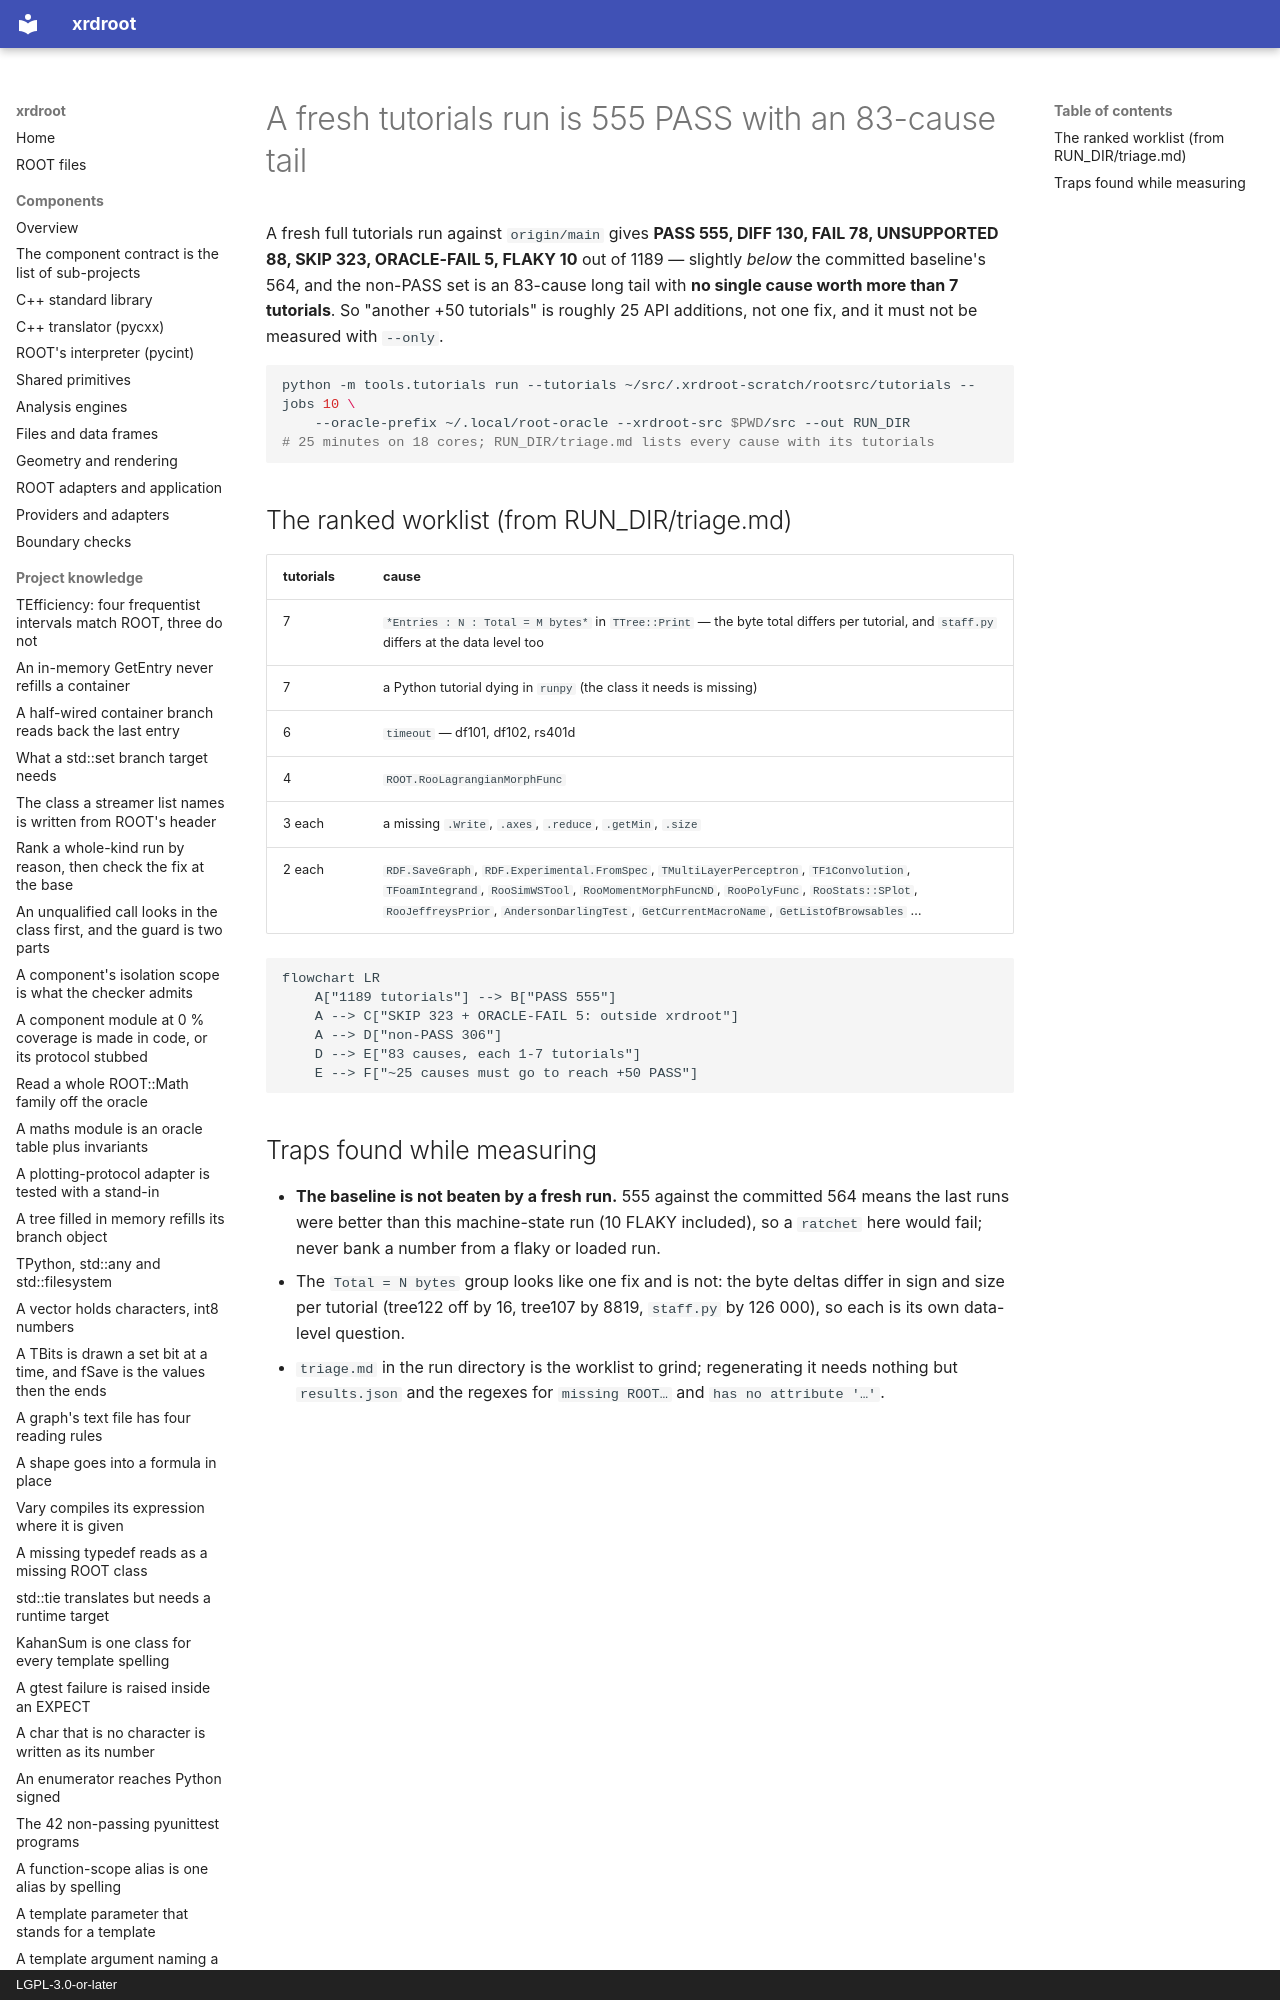

repository: rob-c/xrdroot · page: discoveries/a-fresh-tutorials-run-is-555-pass-with-an-83-cause-tail/index.html · generator: mkdocs · copyright: LGPL-3.0-or-later

---
title: "A fresh tutorials run is 555 PASS with an 83-cause tail"
kind: "discovery"
summary: "A fresh full run gives 555 PASS of 1189 (baseline 564), and the 306 non-PASS split into 83 causes of 1–7 tutorials each — so +50 needs ~25 API additions, not one fix."
tags: [tutorials, measurement, triage, worklist]
created: "2026-11-27T16:34:54.170Z"
updated: "2026-11-27T16:34:54.170Z"
---
A fresh full tutorials run against `origin/main` gives **PASS 555, DIFF 130, FAIL 78, UNSUPPORTED 88, SKIP 323, ORACLE-FAIL 5, FLAKY 10** out of 1189 — slightly *below* the committed baseline's 564, and the non-PASS set is an 83-cause long tail with **no single cause worth more than 7 tutorials**. So "another +50 tutorials" is roughly 25 API additions, not one fix, and it must not be measured with `--only`.

```bash
python -m tools.tutorials run --tutorials ~/src/.xrdroot-scratch/rootsrc/tutorials --jobs 10 \
    --oracle-prefix ~/.local/root-oracle --xrdroot-src $PWD/src --out RUN_DIR
# 25 minutes on 18 cores; RUN_DIR/triage.md lists every cause with its tutorials
```
